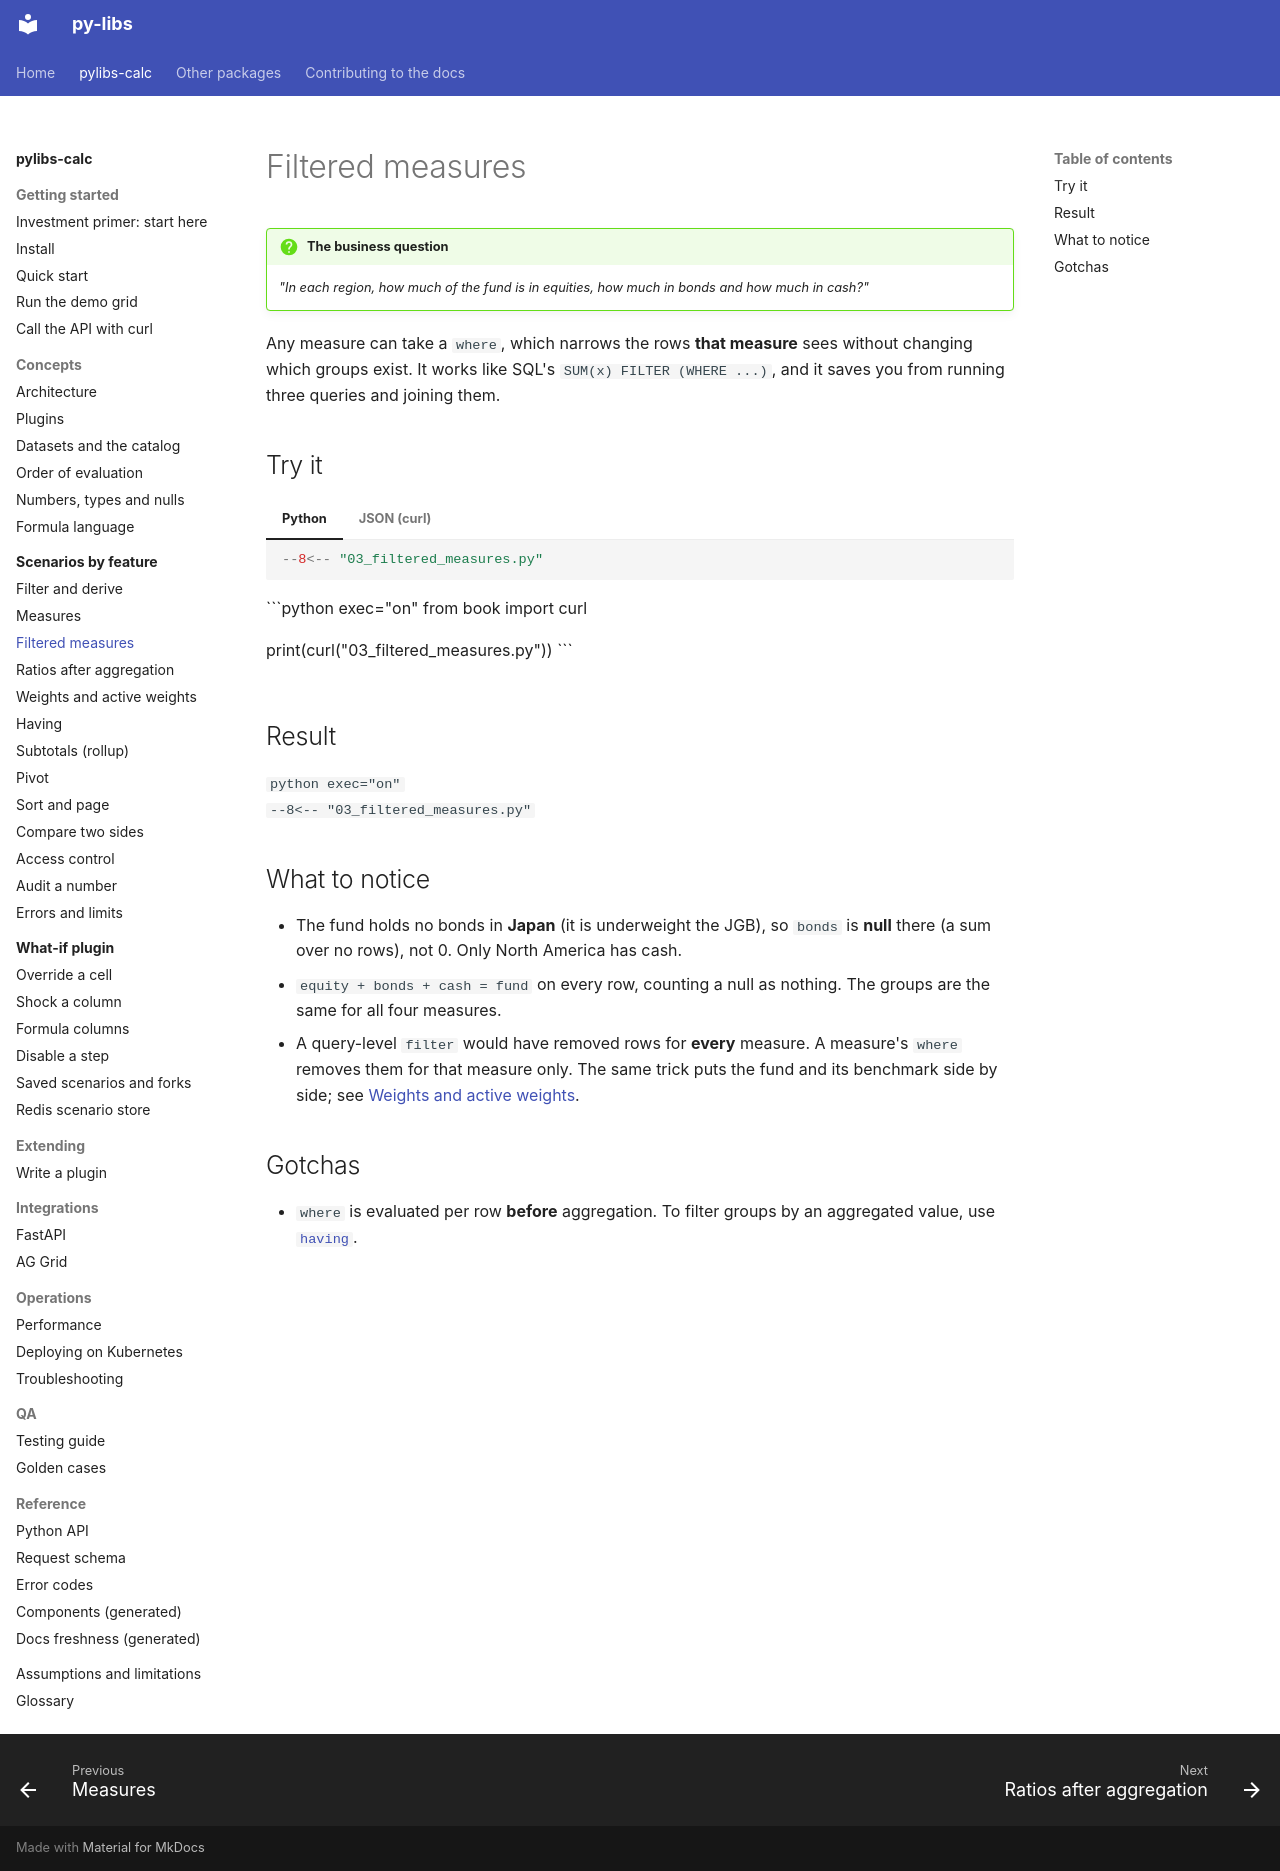

repository: sanjaysharmagwl/py-libs · page: calc/scenarios/filtered-measures/index.html · generator: mkdocs

---
covers:
  - packages/calc/src/pylibs_calc/spec/query.py
  - packages/calc/src/pylibs_calc/compile/logical.py
---

# Filtered measures

!!! question "The business question"
    *"In each region, how much of the fund is in equities, how much in bonds and how much in
    cash?"*

Any measure can take a `where`, which narrows the rows **that measure** sees without changing which groups exist. It works like SQL's `SUM(x) FILTER (WHERE ...)`, and it saves you from running three queries and joining them.

## Try it

=== "Python"

    ```python
    --8<-- "03_filtered_measures.py"
    ```

=== "JSON (curl)"

    ```python exec="on"
    from book import curl

    print(curl("03_filtered_measures.py"))
    ```

## Result

```python exec="on"
--8<-- "03_filtered_measures.py"
```

## What to notice

- The fund holds no bonds in **Japan** (it is underweight the JGB), so `bonds` is **null** there (a sum over no rows), not 0. Only North America has cash.
- `equity + bonds + cash = fund` on every row, counting a null as nothing. The groups are the same for all four measures.
- A query-level `filter` would have removed rows for **every** measure. A measure's `where` removes them for that measure only. The same trick puts the fund and its benchmark side by side; see [Weights and active weights](weights.md).

## Gotchas

- `where` is evaluated per row **before** aggregation. To filter groups by an aggregated value, use [`having`](having.md).
